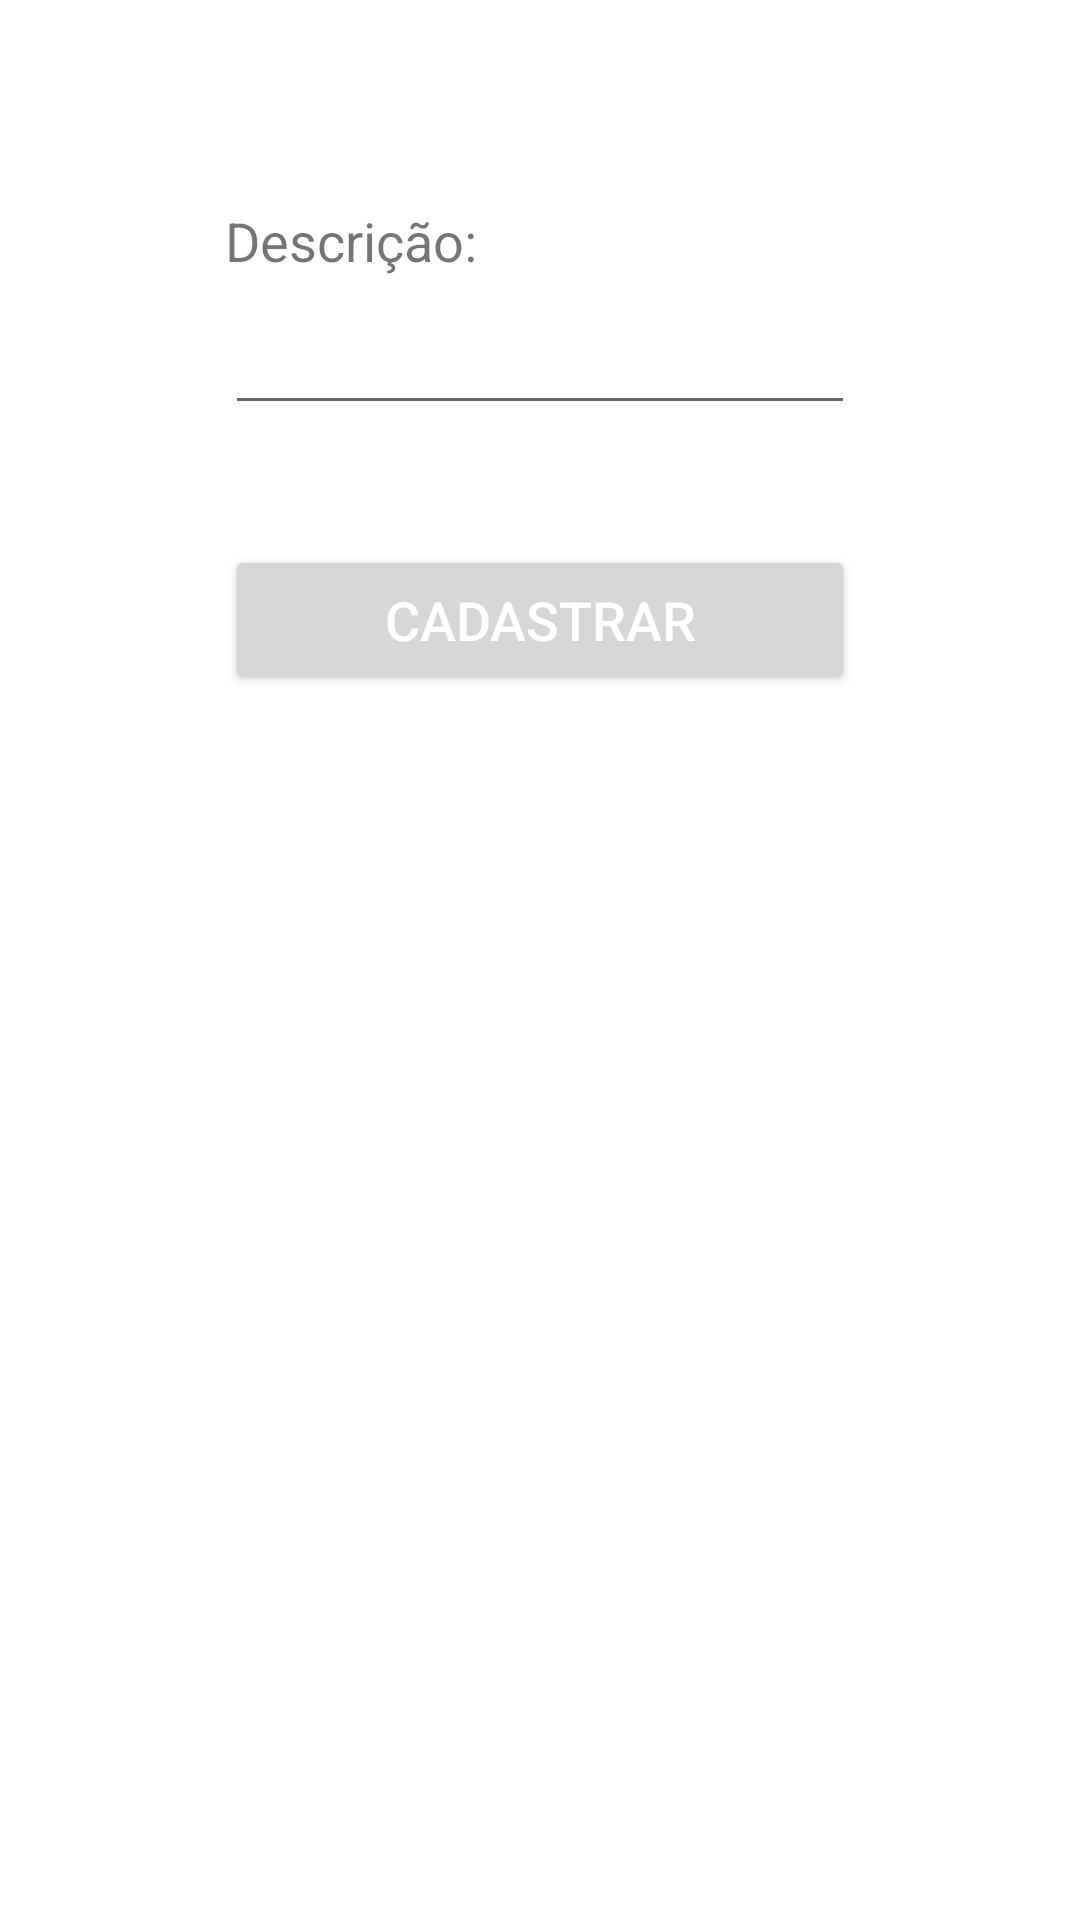

Write the Android layout XML for this screen, with the resource values it uses.
<!-- AndroidManifest.xml: application theme Theme.Cards -->
<!-- res/layout/fragment_insert_descriptions.xml -->
<?xml version="1.0" encoding="utf-8"?>
<FrameLayout
  xmlns:android="http://schemas.android.com/apk/res/android"
  xmlns:app="http://schemas.android.com/apk/res-auto"
  xmlns:tools="http://schemas.android.com/tools"
  android:layout_width="match_parent"
  android:layout_height="match_parent"
  tools:context=".fragments.InsertDescriptionsFragment">
  
  <LinearLayout
    android:layout_width="wrap_content"
    android:layout_height="wrap_content"
    android:layout_gravity="top|center"
    android:layout_marginTop="60dp"
    android:orientation="vertical"
    app:layout_constraintEnd_toEndOf="parent"
    app:layout_constraintStart_toStartOf="parent"
    app:layout_constraintTop_toTopOf="parent">
    
    <TextView
      android:id="@+id/tvDescription"
      android:layout_width="match_parent"
      android:layout_height="wrap_content"
      android:layout_gravity="center"
      android:layout_marginTop="8dp"
      android:text="@string/description2p"
      android:textSize="18sp" />
    
    <EditText
      android:id="@+id/txtDescription"
      android:layout_width="wrap_content"
      android:layout_height="wrap_content"
      android:layout_marginTop="8dp"
      android:ems="10"
      android:inputType="text"
      android:textColor="@color/gray"
      android:textSize="18sp" />
    
    <Button
      android:id="@+id/btnInsertDescription"
      android:layout_width="match_parent"
      android:layout_height="50dp"
      android:layout_marginTop="40dp"
      app:cornerRadius="25dp"
      android:text="@string/insert"
      android:textColor="@color/white"
      android:textSize="18sp" />
  
  </LinearLayout>

</FrameLayout>
<!-- resources referenced by this layout -->
<resources>
  <color name="gray">#5C5C5C</color>;
  <color name="white">#FFFFFFFF</color>
  <string name="description2p">Descrição:</string>
  <string name="insert">Cadastrar</string>
  <style name="Theme.Cards" parent="Theme.MaterialComponents.Light.DarkActionBar">
          <item name="colorPrimary">@color/purple_500</item>
          <item name="colorPrimaryVariant">@color/purple_700</item>
          <item name="colorOnPrimary">@color/white</item>
  
          <item name="colorSecondary">@color/teal_200</item>
          <item name="colorSecondaryVariant">@color/teal_700</item>
          <item name="colorOnSecondary">@color/black</item>
          <item name="android:statusBarColor">?attr/colorPrimaryVariant</item>
      </style>
  <color name="purple_500">#FF6200EE</color>
  <color name="purple_700">#1976D2</color>
  <color name="teal_200">#FF03DAC5</color>
  <color name="teal_700">#FF018786</color>
  <color name="black">#FF000000</color>
</resources>
